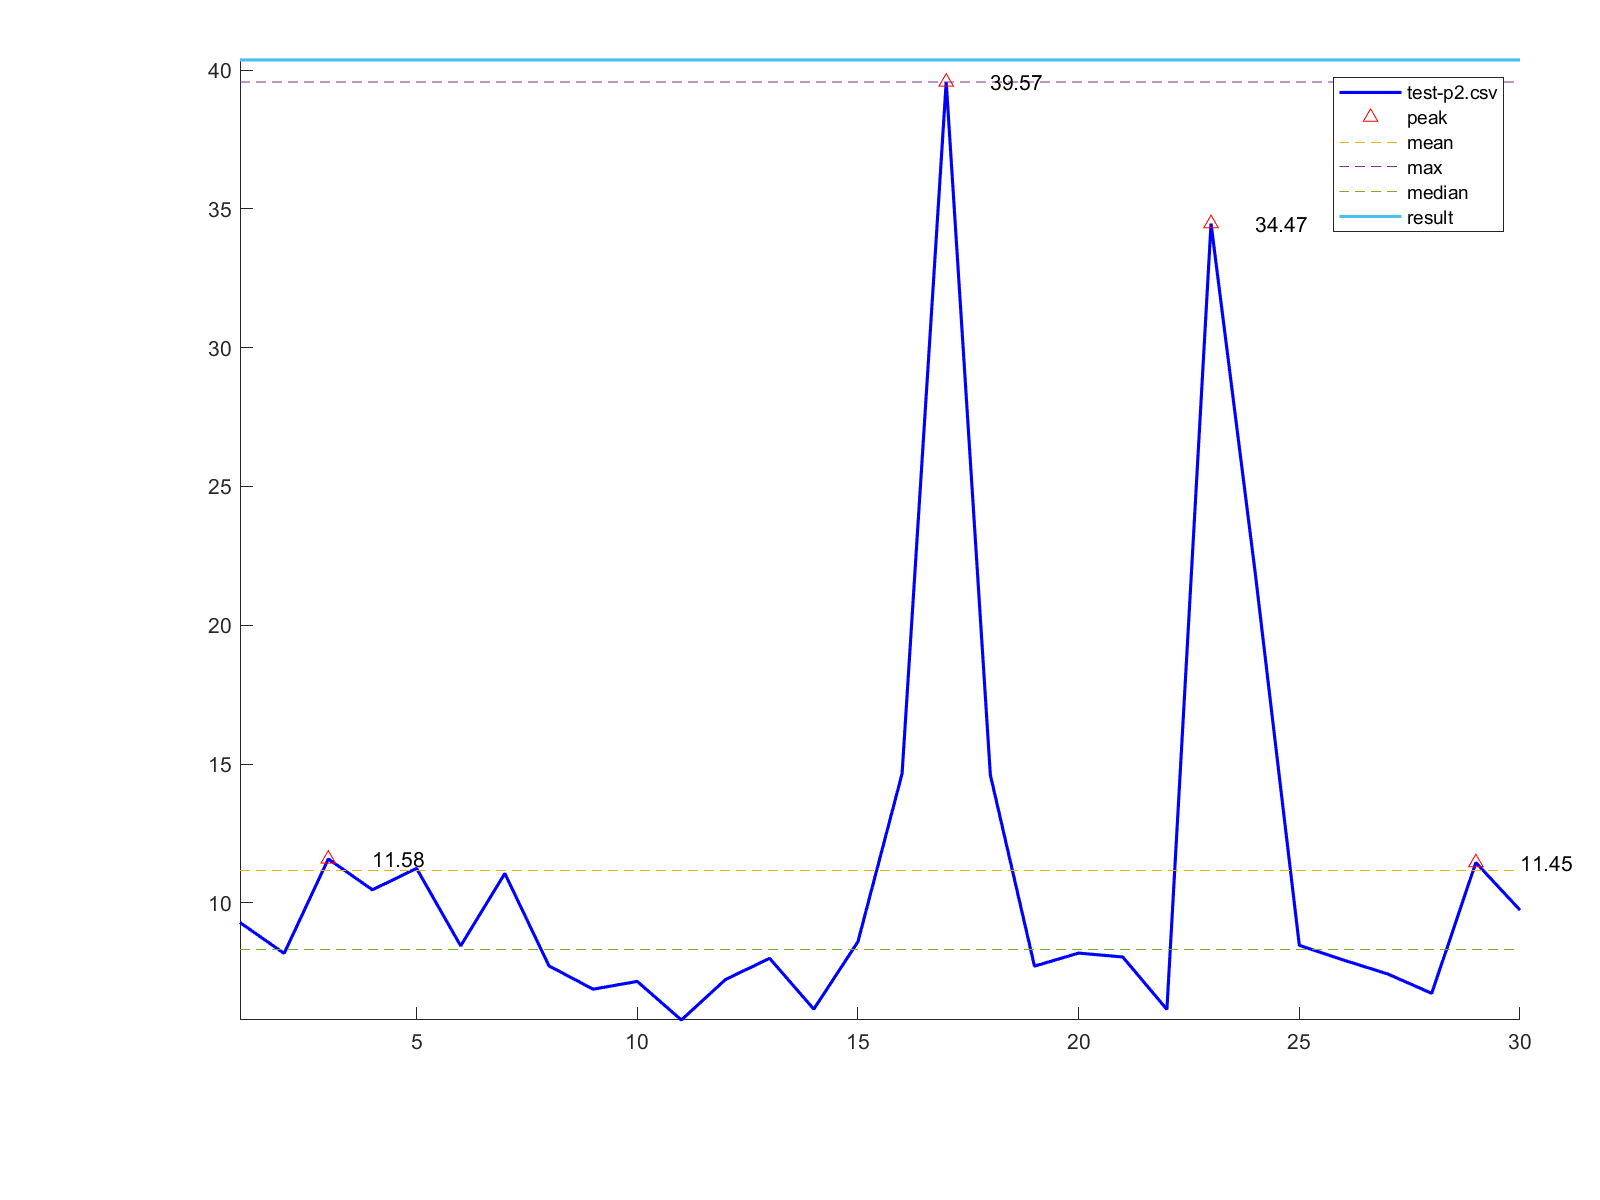

The file beside this chart, header and first rows:
1, 9.29
2, 8.18
3, 11.58
4, 10.47
5, 11.24
6, 8.45
7, 11.06
8, 7.73
9, 6.89
10, 7.17
11, 5.78
12, 7.24
13, 8.0
14, 6.17
15, 8.6
16, 14.65
17, 39.57
18, 14.61
19, 7.72
20, 8.19
21, 8.05
22, 6.16
23, 34.47
24, 21.9
25, 8.47
26, 7.94
27, 7.44
28, 6.74
29, 11.45
30, 9.74
